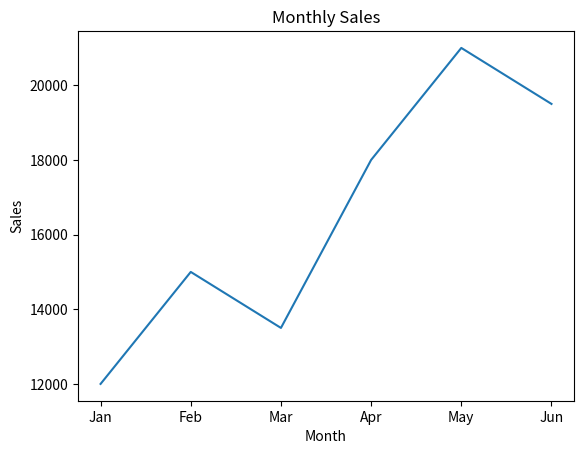
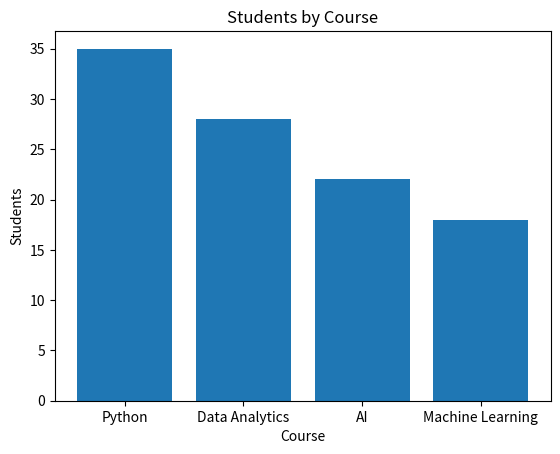
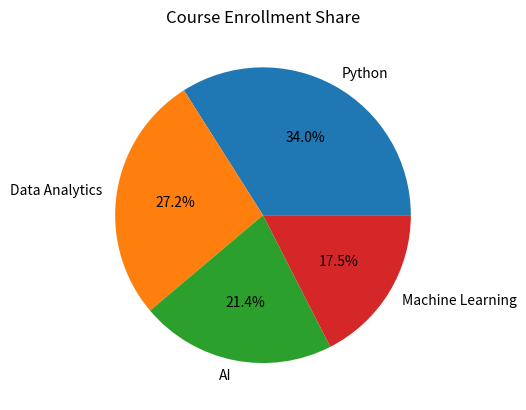
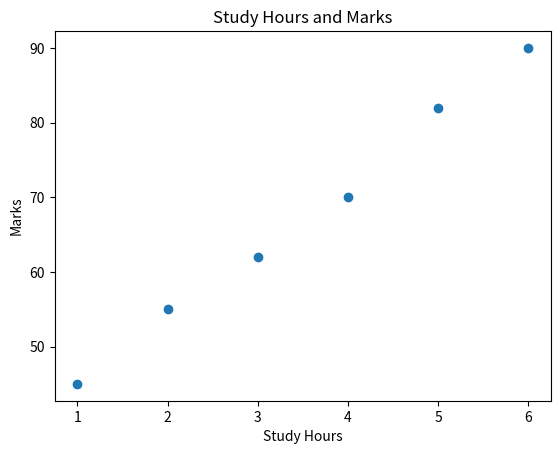
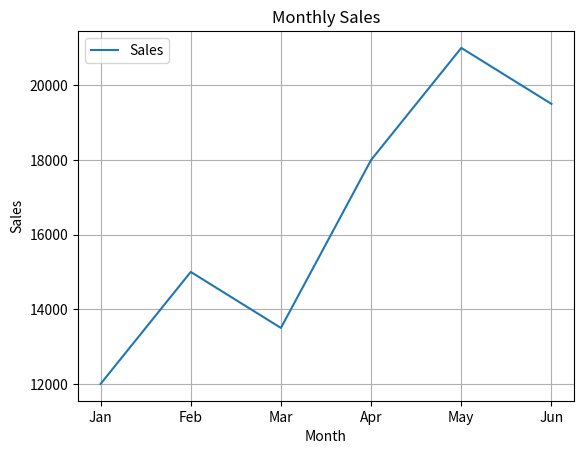
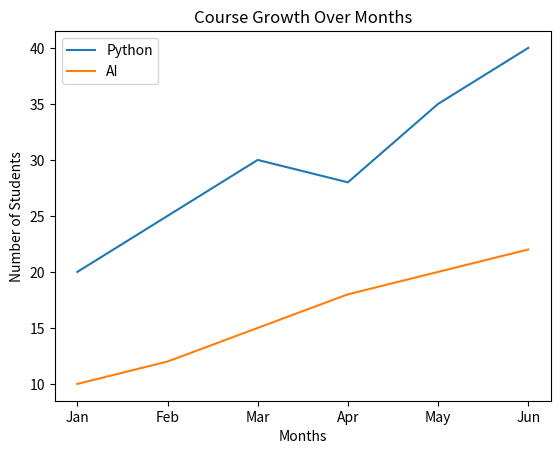
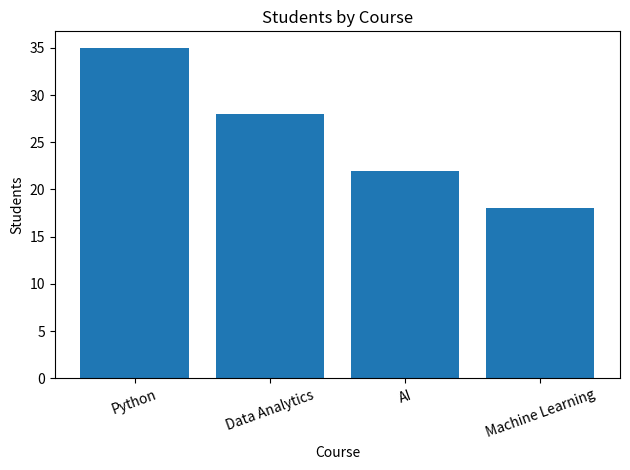

These figures' Python source, in order:
import matplotlib.pyplot as plt

# QUESTION 1: Line Chart
months = ["Jan", "Feb", "Mar", "Apr", "May", "Jun"]
monthly_sales = [12000, 15000, 13500, 18000, 21000, 19500]

plt.plot(months, monthly_sales)
plt.title("Monthly Sales")
plt.xlabel("Month")
plt.ylabel("Sales")
plt.savefig("monthly_sales_line.png")
plt.close()


# QUESTION 2: Bar Chart
courses = ["Python", "Data Analytics", "AI", "Machine Learning"]
students = [35, 28, 22, 18]

plt.bar(courses, students)
plt.title("Students by Course")
plt.xlabel("Course")
plt.ylabel("Students")
plt.savefig("students_by_course_bar.png")
plt.close()


# QUESTION 3: Pie Chart
courses = ["Python", "Data Analytics", "AI", "Machine Learning"]
students = [35, 28, 22, 18]

plt.pie(students, labels=courses, autopct="%1.1f%%")
plt.title("Course Enrollment Share")
plt.savefig("course_enrollment_pie.png")
plt.close()


# QUESTION 4: Scatter Plot
study_hours = [1, 2, 3, 4, 5, 6]
marks = [45, 55, 62, 70, 82, 90]

plt.scatter(study_hours, marks)
plt.title("Study Hours and Marks")
plt.xlabel("Study Hours")
plt.ylabel("Marks")
plt.savefig("study_hours_scatter.png")
plt.close()


# QUESTION 5: Add Grid and Legend
months = ["Jan", "Feb", "Mar", "Apr", "May", "Jun"]
monthly_sales = [12000, 15000, 13500, 18000, 21000, 19500]

plt.plot(months, monthly_sales, label="Sales")
plt.title("Monthly Sales")
plt.xlabel("Month")
plt.ylabel("Sales")
plt.grid(True)
plt.legend()
plt.savefig("monthly_sales_line_updated.png")
plt.close()


# QUESTION 6: Compare Two Lines
months = ["Jan", "Feb", "Mar", "Apr", "May", "Jun"]
python_students = [20, 25, 30, 28, 35, 40]
ai_students = [10, 12, 15, 18, 20, 22]

plt.plot(months, python_students, label="Python")
plt.plot(months, ai_students, label="AI")
plt.title("Course Growth Over Months")
plt.xlabel("Months")
plt.ylabel("Number of Students")
plt.legend()
plt.savefig("course_growth.png")
plt.close()


# QUESTION 7: Chart Readability
courses = ["Python", "Data Analytics", "AI", "Machine Learning"]
students = [35, 28, 22, 18]

plt.bar(courses, students)
plt.title("Students by Course")
plt.xlabel("Course")
plt.ylabel("Students")
plt.xticks(rotation=20)
plt.tight_layout()
plt.savefig("students_by_course_bar_readable.png")
plt.close()


# QUESTION 8: Reflection Comment
# Reflection:
# The Bar Chart (Question 2/7) is the best choice for comparing courses.
# It aligns categorical data on a baseline, making it easy to compare the 
# heights of the bars at a glance. This is more precise for human eyes 
# than trying to judge angles and slice sizes in a Pie Chart.
